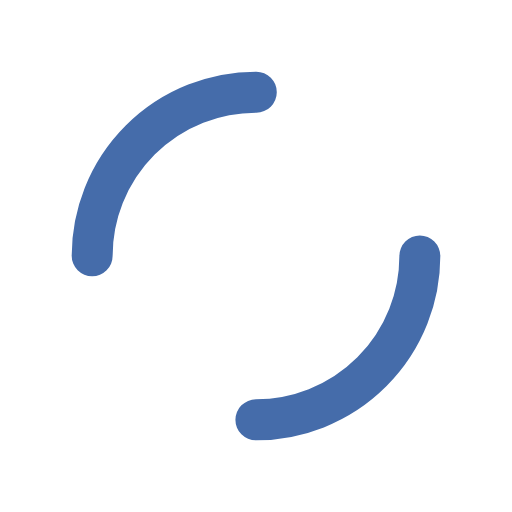
t = 0.00 s
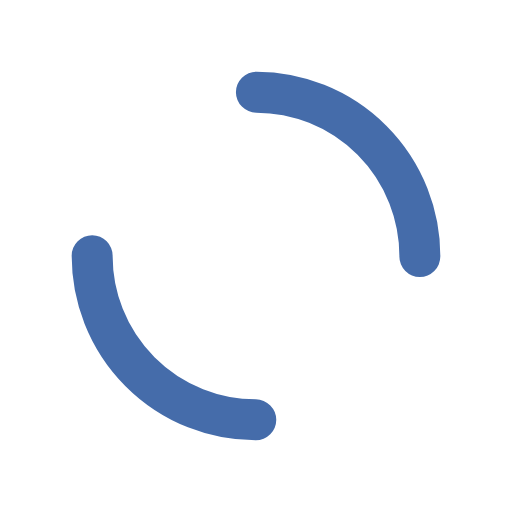
t = 0.28 s
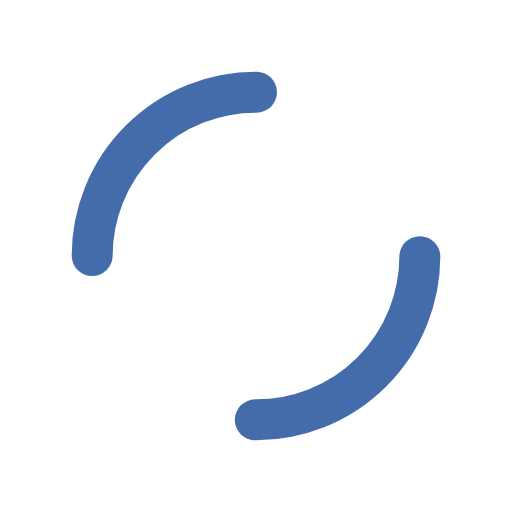
t = 0.56 s
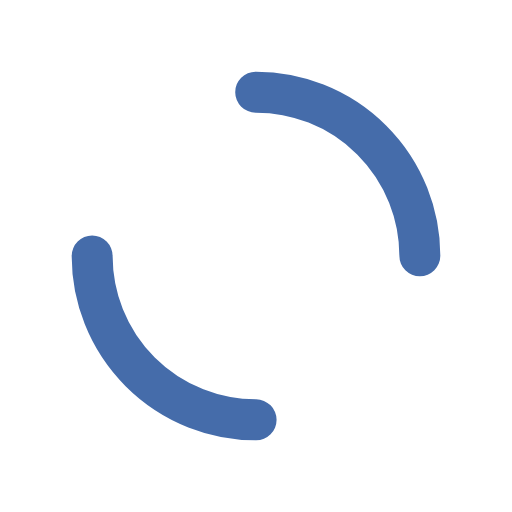
t = 0.83 s

The animated SVG that drew these frames (rendered in a browser with its animation timeline set to each time). Animation: 1 SMIL element (animateTransform=1); one cycle of 1.11 s, repeats indefinitely.

<?xml version="1.0" encoding="utf-8"?>
<svg xmlns="http://www.w3.org/2000/svg" xmlns:xlink="http://www.w3.org/1999/xlink" style="margin: auto; background: rgb(255, 255, 255); display: block; shape-rendering: auto;" width="200px" height="200px" viewBox="0 0 100 100" preserveAspectRatio="xMidYMid">
<circle cx="50" cy="50" r="32" stroke-width="8" stroke="#456caa" stroke-dasharray="50.26548245743669 50.26548245743669" fill="none" stroke-linecap="round">
  <animateTransform attributeName="transform" type="rotate" repeatCount="indefinite" dur="1.1111111111111112s" keyTimes="0;1" values="0 50 50;360 50 50"></animateTransform>
</circle>
<!-- [ldio] generated by https://loading.io/ --></svg>